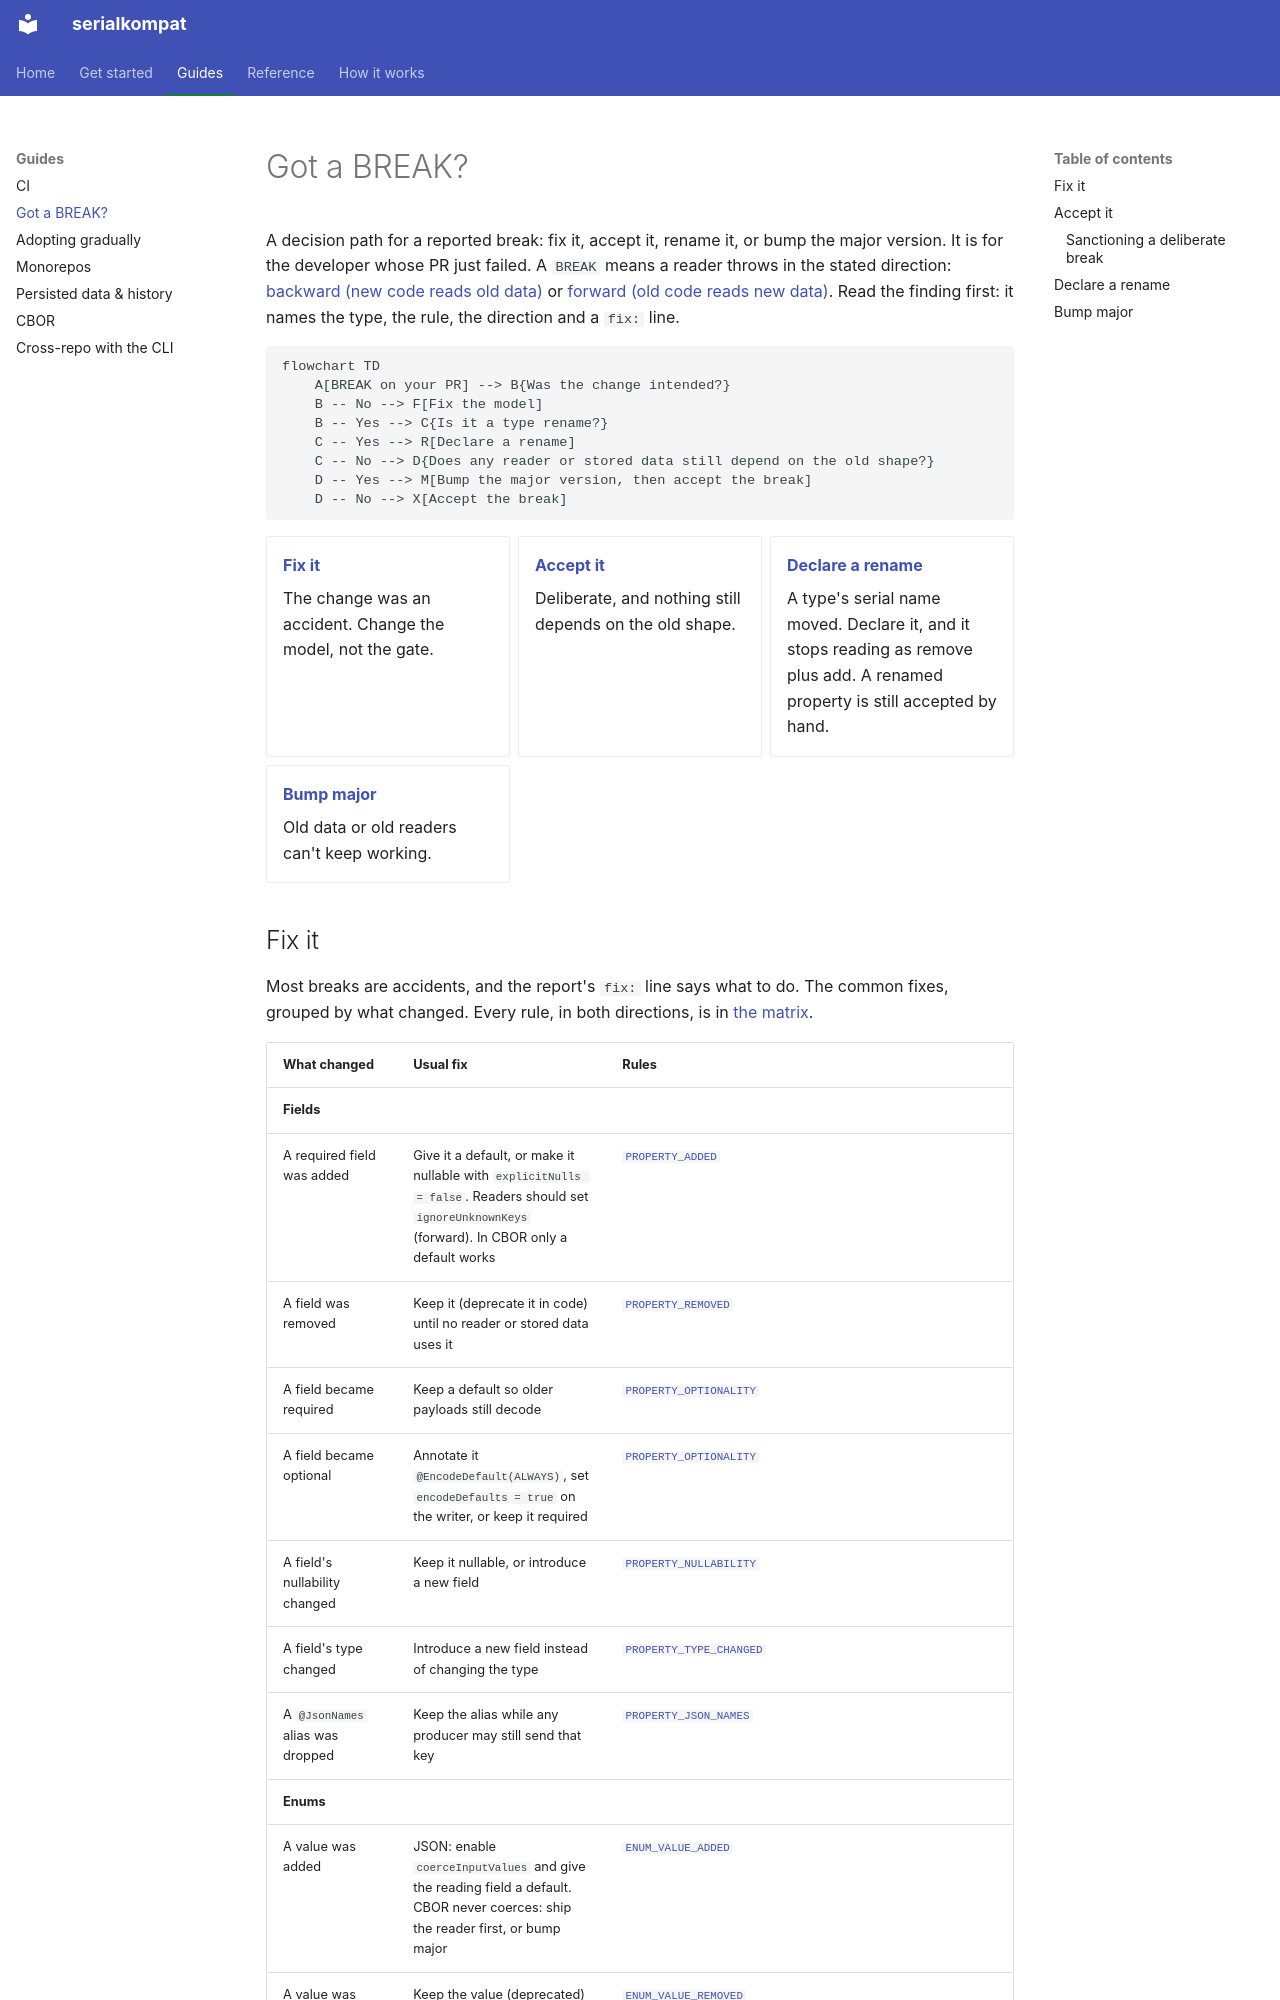

repository: chrisjenx/serialkompat · page: got-a-break/index.html · generator: mkdocs

# Got a BREAK?

A decision path for a reported break: fix it, accept it, rename it, or bump the major
version. It is for the developer whose PR just failed. A `BREAK` means a reader throws in the
stated direction: [backward (new code reads old data)](concepts.md#backward-vs-forward) or
[forward (old code reads new data)](concepts.md#backward-vs-forward). Read the finding first:
it names the type, the rule, the direction and a `fix:` line.

```mermaid
flowchart TD
    A[BREAK on your PR] --> B{Was the change intended?}
    B -- No --> F[Fix the model]
    B -- Yes --> C{Is it a type rename?}
    C -- Yes --> R[Declare a rename]
    C -- No --> D{Does any reader or stored data still depend on the old shape?}
    D -- Yes --> M[Bump the major version, then accept the break]
    D -- No --> X[Accept the break]
```

<div class="grid cards" markdown>

- **[Fix it](#fix-it)**

    The change was an accident. Change the model, not the gate.

- **[Accept it](#accept-it)**

    Deliberate, and nothing still depends on the old shape.

- **[Declare a rename](#declare-a-rename)**

    A type's serial name moved. Declare it, and it stops reading as remove plus add. A renamed property is still accepted by hand.

- **[Bump major](#bump-major)**

    Old data or old readers can't keep working.

</div>
